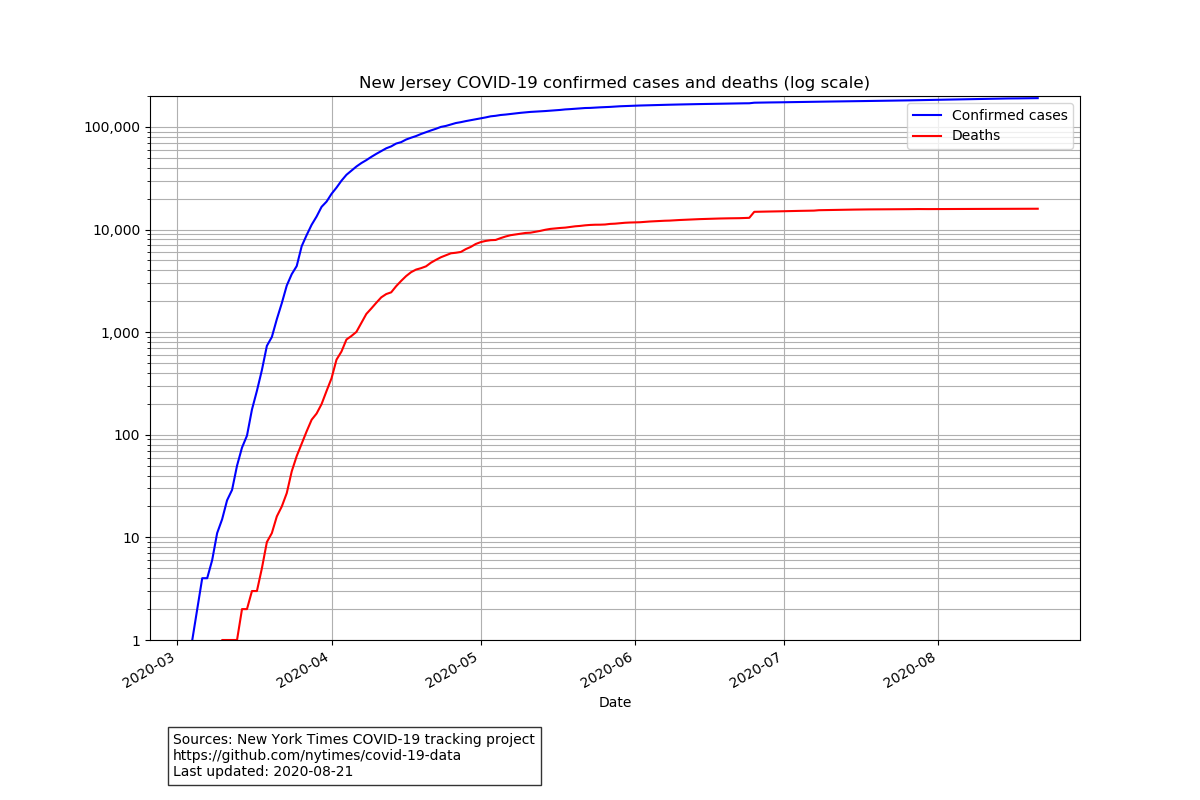

The table this chart was drawn from, first rows:
date, cases, deaths
2020-03-04, 1, 0
2020-03-05, 2, 0
2020-03-06, 4, 0
2020-03-07, 4, 0
2020-03-08, 6, 0
2020-03-09, 11, 0
2020-03-10, 15, 1
2020-03-11, 23, 1
2020-03-12, 29, 1
2020-03-13, 50, 1
2020-03-14, 75, 2
2020-03-15, 98, 2
2020-03-16, 176, 3
2020-03-17, 268, 3
2020-03-18, 427, 5
2020-03-19, 735, 9
2020-03-20, 896, 11
2020-03-21, 1336, 16
2020-03-22, 1914, 20
2020-03-23, 2844, 27
2020-03-24, 3675, 44
2020-03-25, 4402, 62
2020-03-26, 6876, 82
2020-03-27, 8825, 108
2020-03-28, 11124, 140
2020-03-29, 13386, 161
2020-03-30, 16636, 199
2020-03-31, 18696, 267
2020-04-01, 22255, 355
2020-04-02, 25590, 539
2020-04-03, 29895, 647
2020-04-04, 34124, 847
2020-04-05, 37505, 917
2020-04-06, 41090, 1005
2020-04-07, 44416, 1232
2020-04-08, 47437, 1504
2020-04-09, 51027, 1700
2020-04-10, 54588, 1932
2020-04-11, 58151, 2183
2020-04-12, 61850, 2350
2020-04-13, 64584, 2443
2020-04-14, 68824, 2805
2020-04-15, 71030, 3156
2020-04-16, 75317, 3518
2020-04-17, 78467, 3840
2020-04-18, 81420, 4070
2020-04-19, 85301, 4202
2020-04-20, 88806, 4377
2020-04-21, 92387, 4753
2020-04-22, 95865, 5063
2020-04-23, 99989, 5368
2020-04-24, 102196, 5617
2020-04-25, 105523, 5863
2020-04-26, 109038, 5938
2020-04-27, 111188, 6044
2020-04-28, 113856, 6442
2020-04-29, 116264, 6770
2020-04-30, 118652, 7228
2020-05-01, 121190, 7538
2020-05-02, 123717, 7742
... 111 more rows
